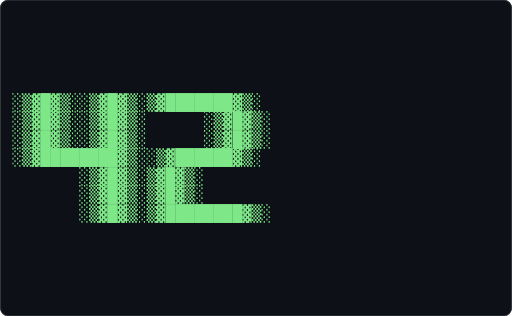
t = 0.00 s
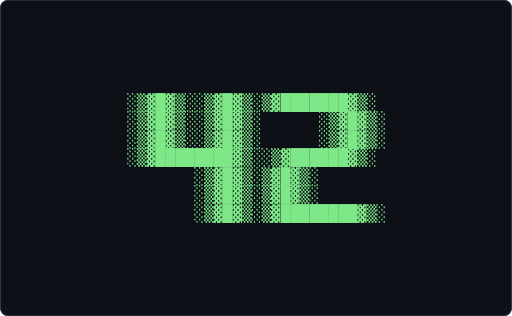
t = 0.23 s
t = 0.25 s: frame unchanged from t = 0.23 s, image omitted
t = 0.27 s: frame unchanged from t = 0.23 s, image omitted
t = 0.37 s: frame unchanged from t = 0.00 s, image omitted
t = 0.43 s: frame unchanged from t = 0.23 s, image omitted

The animated SVG that drew these frames (rendered in a browser with its animation timeline set to each time). Animation: 1 CSS @keyframes rule; one cycle of 0.54 s, repeats indefinitely.

<svg xmlns="http://www.w3.org/2000/svg" width="680" height="420" viewBox="0 0 680 420" role="img" aria-label="Terminal playing an ASCII animation of forty-two">
<style>.f{opacity:0;animation:blink 0.310s steps(1,end) infinite}.f:first-of-type{opacity:1}@keyframes blink{0%{opacity:1}25.000%{opacity:0}100%{opacity:0}}@media (prefers-reduced-motion: reduce){.f{animation:none}.f:first-of-type{opacity:1}}text{font-family:ui-monospace,SFMono-Regular,'DejaVu Sans Mono',Menlo,Consolas,monospace;font-size:12px;white-space:pre}</style>
<rect width="680" height="420" rx="10" fill="#0d1117"/>
<rect x="0.5" y="0.5" width="679" height="419" rx="10" fill="none" stroke="#30363d"/>
<g transform="translate(16.00 123.53) scale(1.7647)">
<g class="f" style="animation-delay:-0.0000s">
<text x="0" y="11" fill="#7ee787" xml:space="preserve">
<tspan x="0" dy="0">░▒▓█▓▒░░▒▓█▓▒░▒▓███████▓▒░</tspan>
<tspan x="0" dy="14">░▒▓█▓▒░░▒▓█▓▒░      ░▒▓█▓▒░</tspan>
<tspan x="0" dy="14">░▒▓█▓▒░░▒▓█▓▒░      ░▒▓█▓▒░</tspan>
<tspan x="0" dy="14">░▒▓████████▓▒░░▒▓██████▓▒░</tspan>
<tspan x="0" dy="14">       ░▒▓█▓▒░▒▓█▓▒░</tspan>
<tspan x="0" dy="14">       ░▒▓█▓▒░▒▓█▓▒░</tspan>
<tspan x="0" dy="14">       ░▒▓█▓▒░▒▓████████▓▒░</tspan>
</text></g>
<g class="f" style="animation-delay:-0.0775s">
<text x="0" y="11" fill="#7ee787" xml:space="preserve">
<tspan x="0" dy="0">            ░▒▓█▓▒░░▒▓█▓▒░▒▓███████▓▒░</tspan>
<tspan x="0" dy="14">            ░▒▓█▓▒░░▒▓█▓▒░      ░▒▓█▓▒░</tspan>
<tspan x="0" dy="14">            ░▒▓█▓▒░░▒▓█▓▒░      ░▒▓█▓▒░</tspan>
<tspan x="0" dy="14">            ░▒▓████████▓▒░░▒▓██████▓▒░</tspan>
<tspan x="0" dy="14">                   ░▒▓█▓▒░▒▓█▓▒░</tspan>
<tspan x="0" dy="14">                   ░▒▓█▓▒░▒▓█▓▒░</tspan>
<tspan x="0" dy="14">                   ░▒▓█▓▒░▒▓████████▓▒░</tspan>
</text></g>
<g class="f" style="animation-delay:-0.1550s">
<text x="0" y="11" fill="#7ee787" xml:space="preserve">
<tspan x="0" dy="0">                        ░▒▓█▓▒░░▒▓█▓▒░▒▓███████▓▒░</tspan>
<tspan x="0" dy="14">                        ░▒▓█▓▒░░▒▓█▓▒░      ░▒▓█▓▒░</tspan>
<tspan x="0" dy="14">                        ░▒▓█▓▒░░▒▓█▓▒░      ░▒▓█▓▒░</tspan>
<tspan x="0" dy="14">                        ░▒▓████████▓▒░░▒▓██████▓▒░</tspan>
<tspan x="0" dy="14">                               ░▒▓█▓▒░▒▓█▓▒░</tspan>
<tspan x="0" dy="14">                               ░▒▓█▓▒░▒▓█▓▒░</tspan>
<tspan x="0" dy="14">                               ░▒▓█▓▒░▒▓████████▓▒░</tspan>
</text></g>
<g class="f" style="animation-delay:-0.2326s">
<text x="0" y="11" fill="#7ee787" xml:space="preserve">
<tspan x="0" dy="0">            ░▒▓█▓▒░░▒▓█▓▒░▒▓███████▓▒░</tspan>
<tspan x="0" dy="14">            ░▒▓█▓▒░░▒▓█▓▒░      ░▒▓█▓▒░</tspan>
<tspan x="0" dy="14">            ░▒▓█▓▒░░▒▓█▓▒░      ░▒▓█▓▒░</tspan>
<tspan x="0" dy="14">            ░▒▓████████▓▒░░▒▓██████▓▒░</tspan>
<tspan x="0" dy="14">                   ░▒▓█▓▒░▒▓█▓▒░</tspan>
<tspan x="0" dy="14">                   ░▒▓█▓▒░▒▓█▓▒░</tspan>
<tspan x="0" dy="14">                   ░▒▓█▓▒░▒▓████████▓▒░</tspan>
</text></g>
</g>
</svg>
